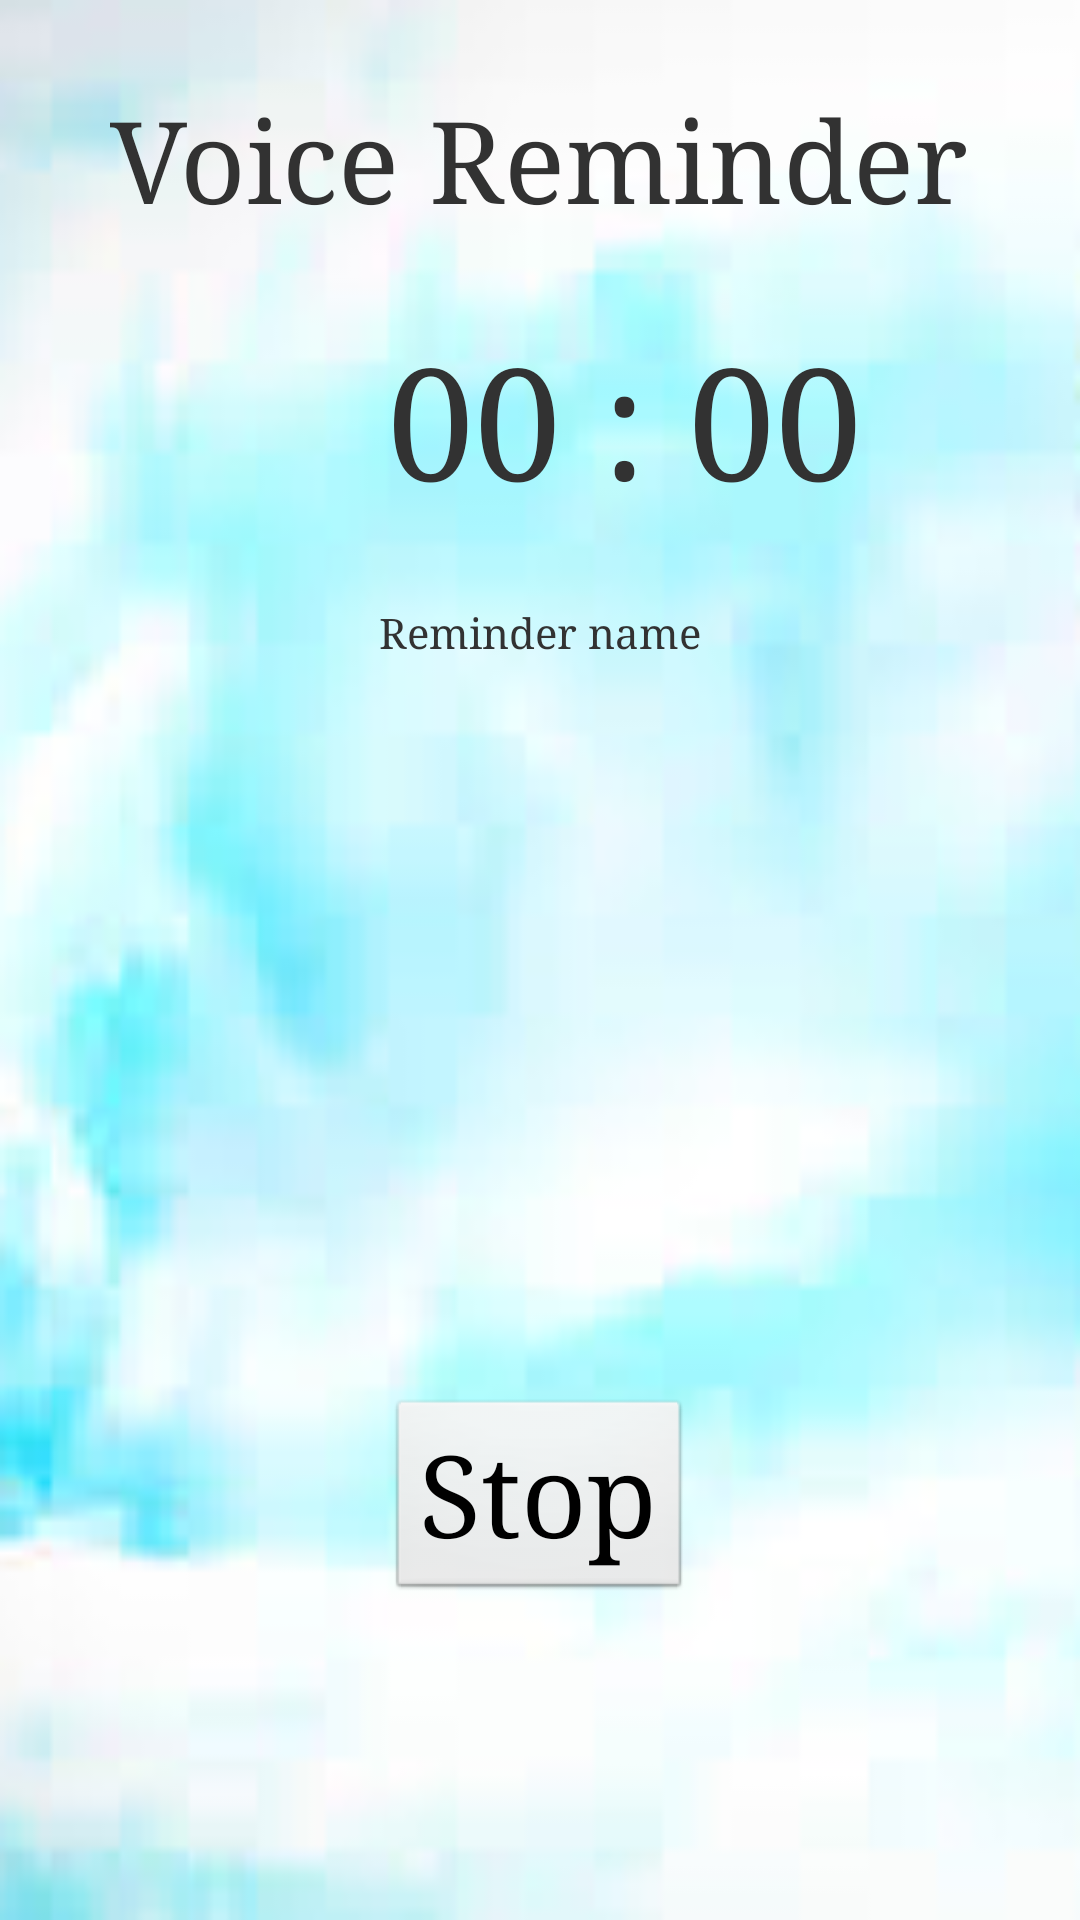

Reconstruct the res/layout file that produces this screen, plus the resources it refers to.
<!-- AndroidManifest.xml: application theme AppTheme -->
<!-- res/layout/activity_alarm_screen.xml -->
<?xml version="1.0" encoding="utf-8"?>
<RelativeLayout xmlns:android="http://schemas.android.com/apk/res/android"
    android:layout_width="match_parent"
    android:layout_height="match_parent"
    android:background="@drawable/image" >

    <TextView
        android:id="@+id/alarm_screen_title"
        android:layout_width="wrap_content"
        android:layout_height="wrap_content"
        android:layout_alignParentTop="true"
        android:layout_centerHorizontal="true"
        android:layout_marginTop="28dp"
        android:fontFamily="times new roman"
        android:text="Voice Reminder"
        android:textSize="38dp" />

    <TextView
        android:id="@+id/alarm_screen_time"
        android:layout_width="wrap_content"
        android:layout_height="wrap_content"
        android:layout_alignLeft="@+id/alarm_screen_button"
        android:layout_below="@+id/alarm_screen_title"
        android:fontFamily="times new roman"
        android:layout_marginTop="28dp"
        android:text="00 : 00"
        android:textSize="52dp" />

    <TextView
        android:id="@+id/alarm_screen_name"
        android:layout_width="wrap_content"
        android:layout_height="wrap_content"
        android:layout_below="@+id/alarm_screen_time"
        android:layout_centerHorizontal="true"
        android:fontFamily="times new roman"
        android:layout_marginTop="28dp"
        android:text="Reminder name" />
    
    <Button
        android:id="@+id/alarm_screen_button"
        android:layout_width="wrap_content"
        android:layout_height="wrap_content"
        android:layout_alignParentBottom="true"
        android:layout_centerHorizontal="true"
        android:fontFamily="times new roman"
        android:layout_marginBottom="106dp"
        android:text="Stop"
        android:textSize="38dp" />

</RelativeLayout>
<!-- resources referenced by this layout -->
<resources>
  <!-- drawable image: png bitmap (drawable, 32310 bytes) -->
  <style name="AppTheme" parent="AppBaseTheme">
          
      </style>
  <style name="AppBaseTheme" parent="android:Theme.Light">
          
          
      </style>
</resources>
